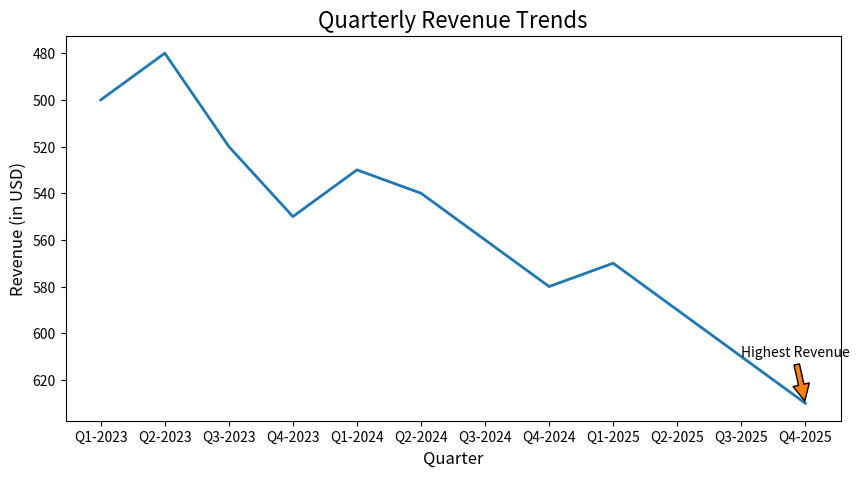

This figure's Python source:

import matplotlib.pyplot as plt

months = ['Q1-2023', 'Q2-2023', 'Q3-2023', 'Q4-2023', 
          'Q1-2024', 'Q2-2024', 'Q3-2024', 'Q4-2024', 
          'Q1-2025', 'Q2-2025', 'Q3-2025', 'Q4-2025']
revenue = [500, 480, 520, 550, 530, 540, 560, 580, 570, 590, 610, 630]

plt.figure(figsize=(10, 5))

plt.plot(months, revenue, color='#1f77b4', linewidth=2)

plt.annotate('Highest Revenue', xy=('Q4-2025', 630), xytext=('Q3-2025', 610),
             arrowprops=dict(facecolor='#ff7f0e', shrink=0.05))

plt.title('Quarterly Revenue Trends', fontsize=16)
plt.xlabel('Quarter', fontsize=12)
plt.ylabel('Revenue (in USD)', fontsize=12)
plt.gca().invert_yaxis()

plt.show()
